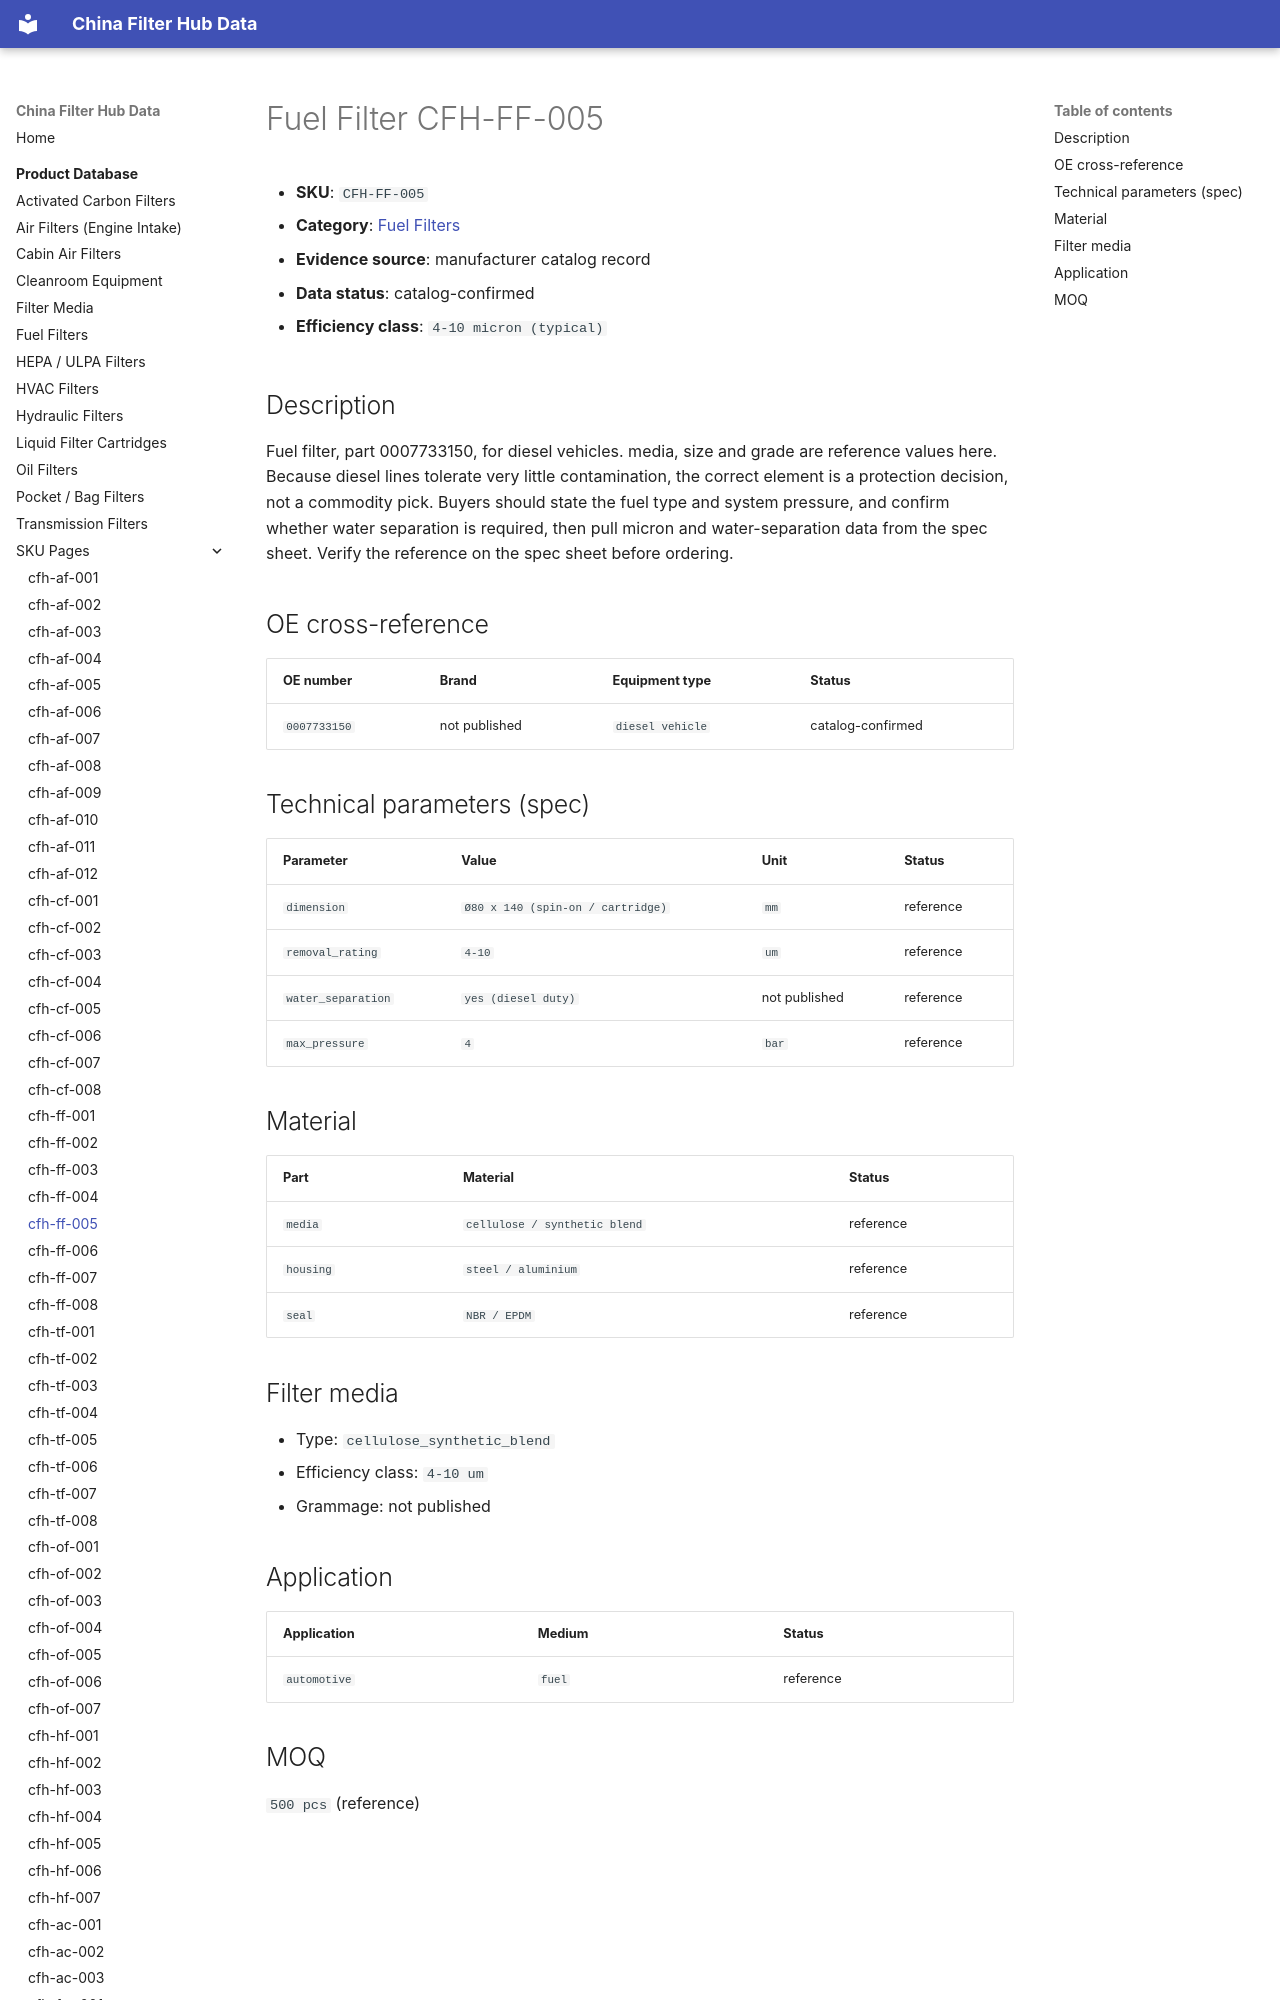

repository: martinxionbiotech-max/data.filterhub · page: products/cfh-ff-005/index.html · generator: mkdocs

# Fuel Filter CFH-FF-005

<!-- AUTO-GENERATED: edit the dataset (data/products.json), then rerun scripts/build-product-pages.py. Do not hand-edit values. -->

- **SKU**: `CFH-FF-005`
- **Category**: [Fuel Filters](fuel-filters.md)
- **Evidence source**: manufacturer catalog record
- **Data status**: catalog-confirmed

- **Efficiency class**: `4-10 micron (typical)`

## Description

Fuel filter, part 0007733150, for diesel vehicles. media, size and grade are reference values here. Because diesel lines tolerate very little contamination, the correct element is a protection decision, not a commodity pick. Buyers should state the fuel type and system pressure, and confirm whether water separation is required, then pull micron and water-separation data from the spec sheet. Verify the reference on the spec sheet before ordering.
